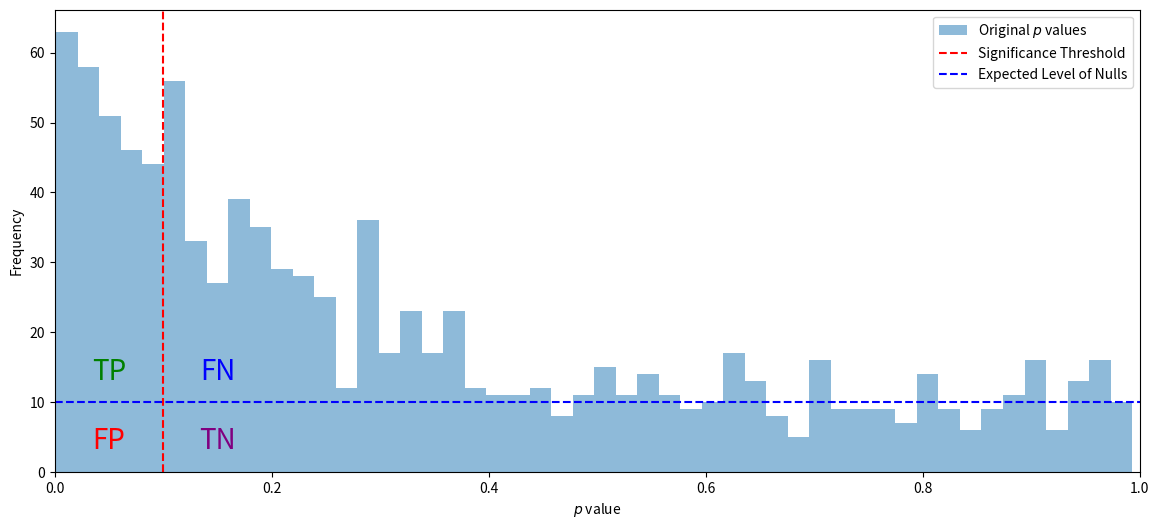

This figure's Python source:
import numpy as np
import matplotlib.pyplot as plt

# Parameters
np.random.seed(42)
m = 1000  # Number of hypotheses
true_null_proportion = 0.5  # Proportion of null hypotheses

# Simulate p-values
true_nulls = int(m * true_null_proportion)
alternative = m - true_nulls

# Generate p-values from uniform distribution for nulls
p_values_null = np.random.uniform(0, 1, true_nulls)

# Generate p-values from a Beta distribution for false nulls (to represent true effects)
p_values_effect = np.random.beta(1.0, 5.0, alternative) # Just for illustration

# Combine p-values
p_values = np.concatenate([p_values_null, p_values_effect])

# Plot p-value distribution and corrections
num_bins = 50
plt.figure(figsize=(14, 6))
plt.hist(p_values, bins=num_bins, alpha=0.5, label='Original $p$ values')
plt.axvline(x=0.1, color='r', linestyle='--', label='Significance Threshold')
plt.axhline(y=true_nulls / 50, color='b', linestyle='--', label='Expected Level of Nulls')

# Add text for TP, FP, FN, TN
plt.text(0.05, plt.ylim()[1] * 0.2, 'TP', color='green', fontsize=20, horizontalalignment='center')
plt.text(0.05, plt.ylim()[1] * 0.05, 'FP', color='red', fontsize=20, horizontalalignment='center')
plt.text(0.15, plt.ylim()[1] * 0.2, 'FN', color='blue', fontsize=20, horizontalalignment='center')
plt.text(0.15, plt.ylim()[1] * 0.05, 'TN', color='purple', fontsize=20, horizontalalignment='center')

plt.xlabel('$p$ value')
plt.ylabel('Frequency')
plt.xlim(0., 1.)
plt.legend()
plt.show()